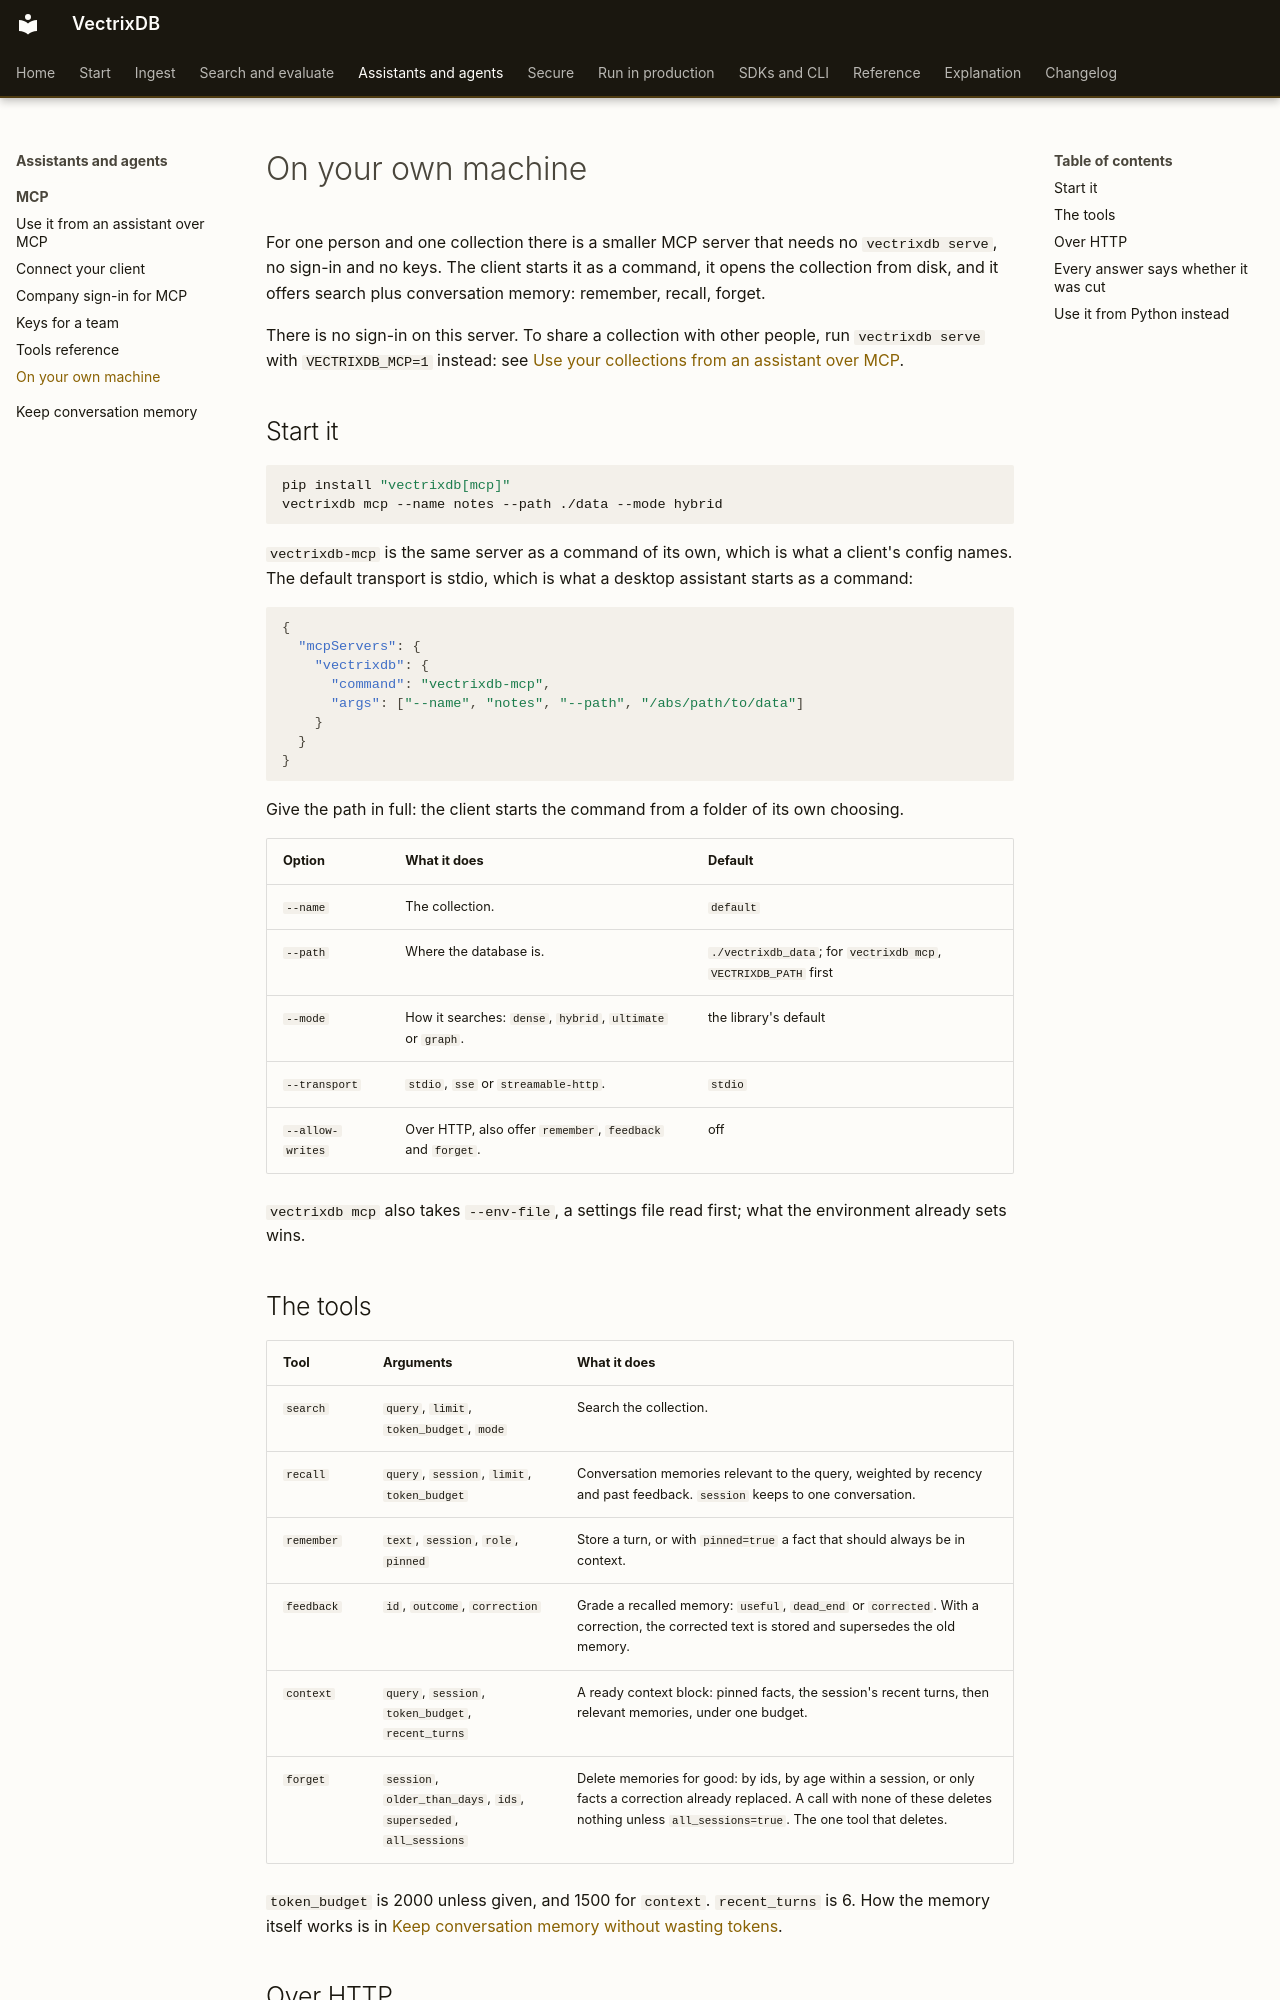

repository: knowusuboaky/VectrixDB · page: how-to/mcp-local/index.html · generator: mkdocs

# On your own machine

For one person and one collection there is a smaller MCP server that needs no
`vectrixdb serve`, no sign-in and no keys. The client starts it as a command,
it opens the collection from disk, and it offers search plus conversation
memory: remember, recall, forget.

There is no sign-in on this server. To share a collection with other people,
run `vectrixdb serve` with `VECTRIXDB_MCP=1` instead: see
[Use your collections from an assistant over MCP](mcp-server.md).

## Start it

```bash
pip install "vectrixdb[mcp]"
vectrixdb mcp --name notes --path ./data --mode hybrid
```

`vectrixdb-mcp` is the same server as a command of its own, which is what a
client's config names. The default transport is stdio, which is what a desktop
assistant starts as a command:

```json
{
  "mcpServers": {
    "vectrixdb": {
      "command": "vectrixdb-mcp",
      "args": ["--name", "notes", "--path", "/abs/path/to/data"]
    }
  }
}
```

Give the path in full: the client starts the command from a folder of its own
choosing.

| Option | What it does | Default |
| --- | --- | --- |
| `--name` | The collection. | `default` |
| `--path` | Where the database is. | `./vectrixdb_data`; for `vectrixdb mcp`, `VECTRIXDB_PATH` first |
| `--mode` | How it searches: `dense`, `hybrid`, `ultimate` or `graph`. | the library's default |
| `--transport` | `stdio`, `sse` or `streamable-http`. | `stdio` |
| `--allow-writes` | Over HTTP, also offer `remember`, `feedback` and `forget`. | off |

`vectrixdb mcp` also takes `--env-file`, a settings file read first; what the
environment already sets wins.

## The tools

| Tool | Arguments | What it does |
| --- | --- | --- |
| `search` | `query`, `limit`, `token_budget`, `mode` | Search the collection. |
| `recall` | `query`, `session`, `limit`, `token_budget` | Conversation memories relevant to the query, weighted by recency and past feedback. `session` keeps to one conversation. |
| `remember` | `text`, `session`, `role`, `pinned` | Store a turn, or with `pinned=true` a fact that should always be in context. |
| `feedback` | `id`, `outcome`, `correction` | Grade a recalled memory: `useful`, `dead_end` or `corrected`. With a correction, the corrected text is stored and supersedes the old memory. |
| `context` | `query`, `session`, `token_budget`, `recent_turns` | A ready context block: pinned facts, the session's recent turns, then relevant memories, under one budget. |
| `forget` | `session`, `older_than_days`, `ids`, `superseded`, `all_sessions` | Delete memories for good: by ids, by age within a session, or only facts a correction already replaced. A call with none of these deletes nothing unless `all_sessions=true`. The one tool that deletes. |

`token_budget` is 2000 unless given, and 1500 for `context`. `recent_turns` is
6. How the memory itself works is in
[Keep conversation memory without wasting tokens](conversation-memory.md).
